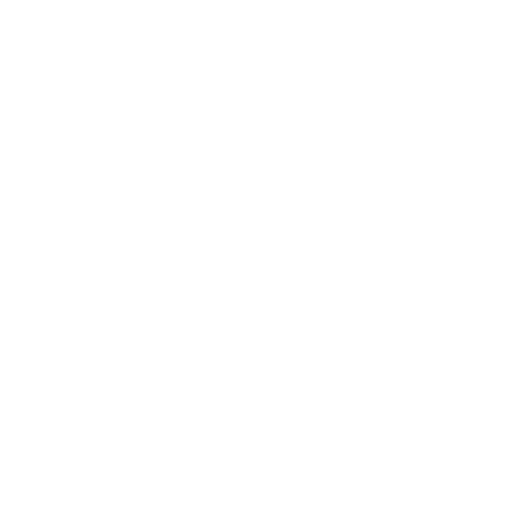
t = 0.00 s
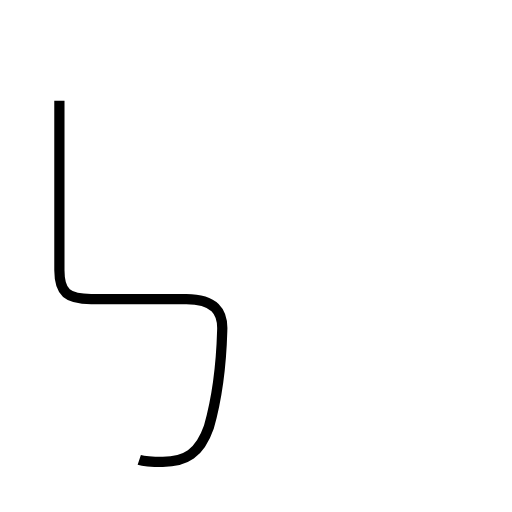
t = 1.63 s
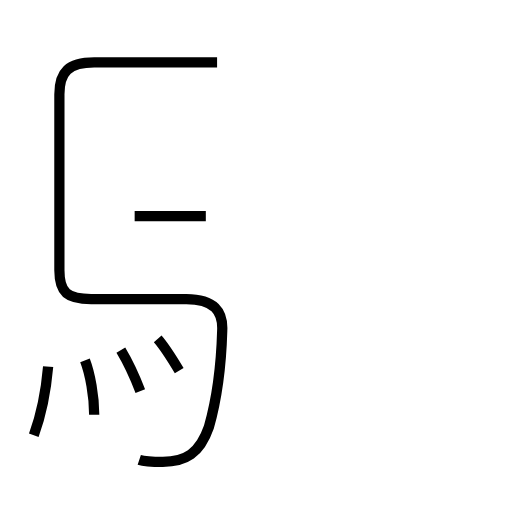
t = 2.99 s
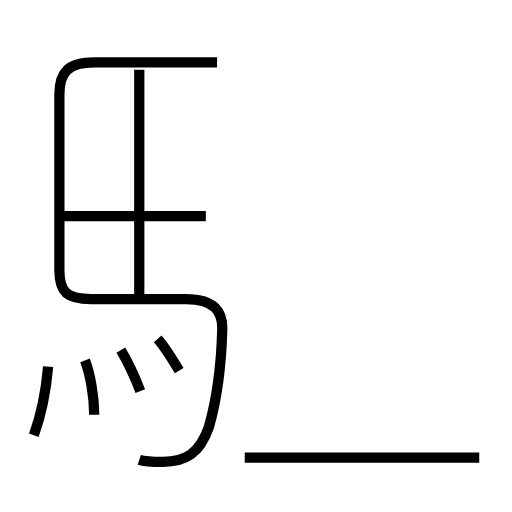
t = 4.56 s
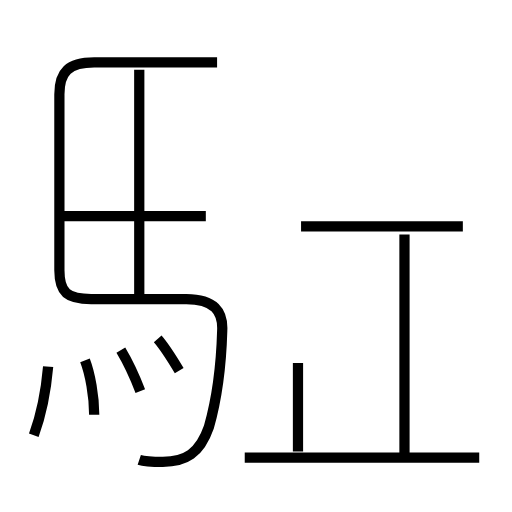
t = 5.95 s
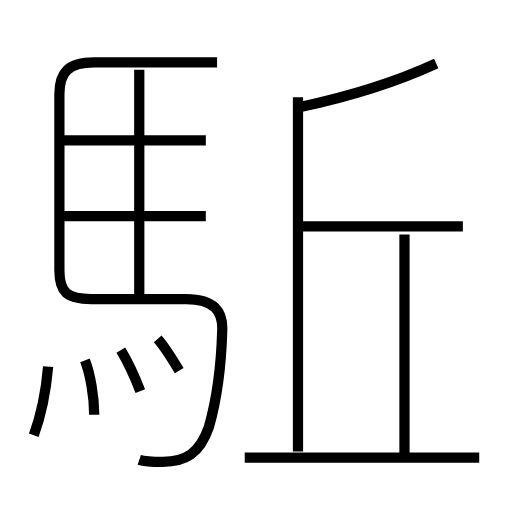
t = 7.57 s

The animated SVG that drew these frames (rendered in a browser with its animation timeline set to each time). Animation: 13 SMIL elements (animate=13); one cycle of 7.57 s.

<?xml version='1.0' encoding='utf-8'?>
<svg viewBox="0.0 -6.0 50.0 50.0" version="1.1" xmlns="http://www.w3.org/2000/svg"><rect x="-1000" y="-1000" width="2000" height="2000" stroke="white" fill="white" /><g style="fill:none;stroke:#000000;stroke-width:1"><path d="M 13.6 0.9 C 14.2 1.1 15.0 1.1 15.9 1.1 C 18.1 1.1 19.5 0.3 20.4 -2.3 C 21.2 -5.1 21.6 -8.2 21.7 -11.7 C 21.8 -13.6 20.9 -14.8 18.2 -14.8 L 8.9 -14.8 C 6.6 -14.8 5.8 -15.4 5.8 -17.6 L 5.8 -34.8 C 5.8 -37.0 6.7 -37.9 9.2 -37.9 L 21.2 -37.9 " transform="translate(0.0 38.0)" stroke-dasharray="72.20517051634266" stroke-dashoffset="72.20517051634266"><animate attributeName="stroke-dashoffset" from="72.20517051634266" to="0" dur="2.16615511549028s" begin="0s; anim_end.end" fill="freeze" id="anim0" /></path><path d="M 3.3 -1.5 C 4.0 -3.4 4.5 -5.9 4.7 -8.2 " transform="translate(0.0 38.0)" stroke-dasharray="6.8630782039339815" stroke-dashoffset="6.8630782039339815"><animate attributeName="stroke-dashoffset" from="6.8630782039339815" to="0" dur="0.20589234611801943s" begin="anim0.end" fill="freeze" id="anim1" /></path><path d="M 9.2 -3.5 C 9.2 -5.3 8.8 -7.5 8.3 -8.8 " transform="translate(0.0 38.0)" stroke-dasharray="5.400366363765139" stroke-dashoffset="5.400366363765139"><animate attributeName="stroke-dashoffset" from="5.400366363765139" to="0" dur="0.16201099091295415s" begin="anim1.end" fill="freeze" id="anim2" /></path><path d="M 13.7 -5.8 C 13.2 -7.1 12.4 -8.8 11.8 -9.8 " transform="translate(0.0 38.0)" stroke-dasharray="4.432655765132778" stroke-dashoffset="4.432655765132778"><animate attributeName="stroke-dashoffset" from="4.432655765132778" to="0" dur="0.13297967295398333s" begin="anim2.end" fill="freeze" id="anim3" /></path><path d="M 17.5 -7.8 C 16.9 -8.8 16.1 -10.1 15.4 -10.9 " transform="translate(0.0 38.0)" stroke-dasharray="3.748652734962284" stroke-dashoffset="3.748652734962284"><animate attributeName="stroke-dashoffset" from="3.748652734962284" to="0" dur="0.11245958204886851s" begin="anim3.end" fill="freeze" id="anim4" /></path><path d="M 20.1 -22.9 L 6.2 -22.9 " transform="translate(0.0 38.0)" stroke-dasharray="13.900000000000002" stroke-dashoffset="13.900000000000002"><animate attributeName="stroke-dashoffset" from="13.900000000000002" to="0" dur="0.41700000000000004s" begin="anim4.end" fill="freeze" id="anim5" /></path><path d="M 46.8 0.7 L 23.9 0.7 " transform="translate(0.0 38.0)" stroke-dasharray="22.9" stroke-dashoffset="22.9"><animate attributeName="stroke-dashoffset" from="22.9" to="0" dur="0.6869999999999999s" begin="anim5.end" fill="freeze" id="anim6" /></path><path d="M 13.6 -14.6 L 13.6 -37.2 " transform="translate(0.0 38.0)" stroke-dasharray="22.6" stroke-dashoffset="22.6"><animate attributeName="stroke-dashoffset" from="22.6" to="0" dur="0.678s" begin="anim6.end" fill="freeze" id="anim7" /></path><path d="M 39.5 0.7 L 39.5 -21.1 " transform="translate(0.0 38.0)" stroke-dasharray="21.8" stroke-dashoffset="21.8"><animate attributeName="stroke-dashoffset" from="21.8" to="0" dur="0.654s" begin="anim7.end" fill="freeze" id="anim8" /></path><path d="M 45.2 -21.9 L 29.4 -21.9 " transform="translate(0.0 38.0)" stroke-dasharray="15.800000000000004" stroke-dashoffset="15.800000000000004"><animate attributeName="stroke-dashoffset" from="15.800000000000004" to="0" dur="0.4740000000000001s" begin="anim8.end" fill="freeze" id="anim9" /></path><path d="M 29.1 0.1 L 29.1 -34.5 " transform="translate(0.0 38.0)" stroke-dasharray="34.6" stroke-dashoffset="34.6"><animate attributeName="stroke-dashoffset" from="34.6" to="0" dur="1.038s" begin="anim9.end" fill="freeze" id="anim10" /></path><path d="M 29.1 -33.5 C 33.8 -34.5 38.5 -35.9 42.6 -37.8 " transform="translate(0.0 38.0)" stroke-dasharray="14.197268824428347" stroke-dashoffset="14.197268824428347"><animate attributeName="stroke-dashoffset" from="14.197268824428347" to="0" dur="0.4259180647328504s" begin="anim10.end" fill="freeze" id="anim11" /></path><path d="M 20.1 -30.3 L 6.2 -30.3" transform="translate(0.0 38.0)" stroke-dasharray="13.900000000000002" stroke-dashoffset="13.900000000000002"><animate attributeName="stroke-dashoffset" from="13.900000000000002" to="0" dur="0.41700000000000004s" begin="anim11.end" fill="freeze" id="anim_end" /></path></g></svg>
